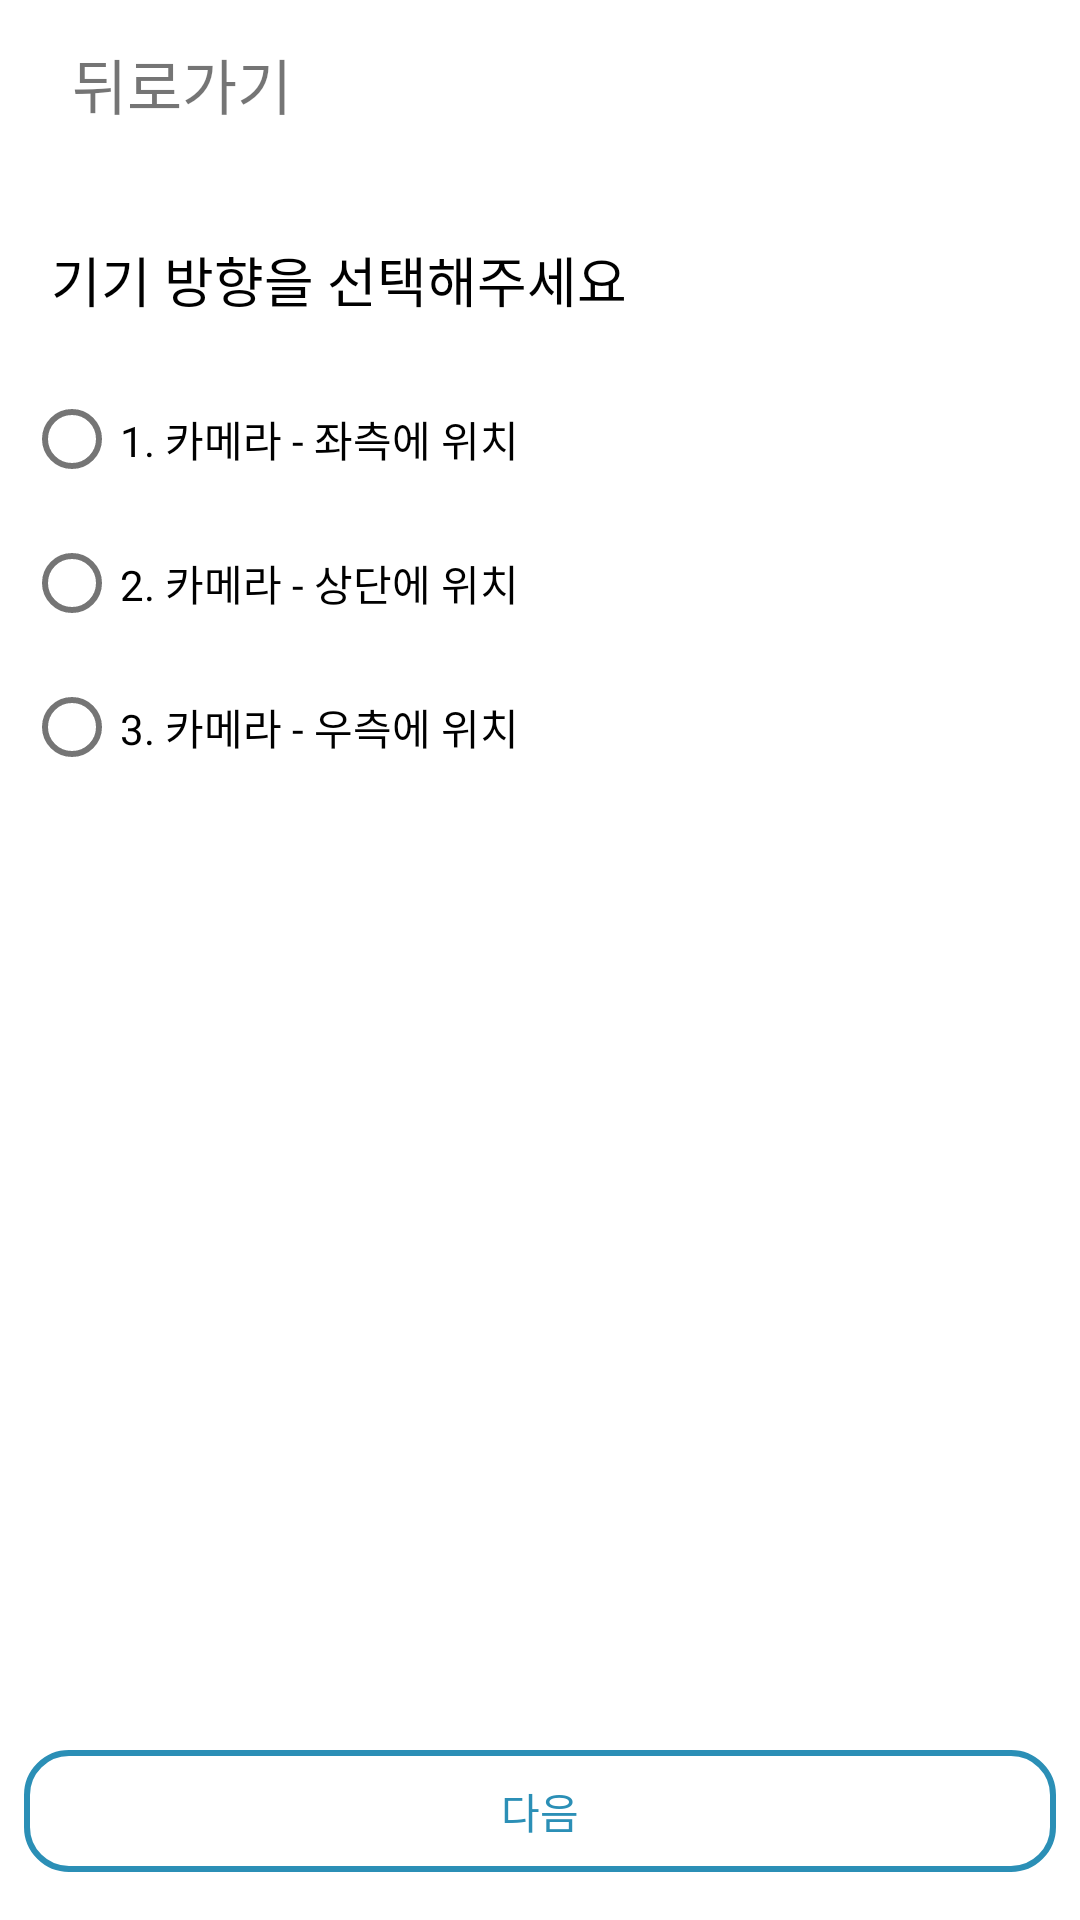

Here is an Android app screen rendered from its layout file. Give the layout XML and the strings, colors and styles it references.
<!-- AndroidManifest.xml: application theme Theme.EyeTrackingTest -->
<!-- res/layout/activity_select_location.xml -->
<?xml version="1.0" encoding="utf-8"?>
<androidx.constraintlayout.widget.ConstraintLayout xmlns:android="http://schemas.android.com/apk/res/android"
    xmlns:app="http://schemas.android.com/apk/res-auto"
    xmlns:tools="http://schemas.android.com/tools"
    android:layout_width="match_parent"
    android:layout_height="match_parent"
    android:paddingHorizontal="8dp"
    tools:context=".SelectTestScenarioNumber">

    <ScrollView
        android:layout_width="match_parent"
        android:layout_height="match_parent"
        android:fillViewport="true"
        app:layout_constraintBottom_toBottomOf="parent"
        app:layout_constraintEnd_toEndOf="parent"
        app:layout_constraintStart_toStartOf="parent">

        <androidx.constraintlayout.widget.ConstraintLayout
            android:layout_width="match_parent"
            android:layout_height="wrap_content">

            <androidx.appcompat.widget.Toolbar
                android:id="@+id/toolbar"
                android:layout_width="match_parent"
                android:layout_height="?attr/actionBarSize"
                app:layout_constraintEnd_toEndOf="parent"
                app:layout_constraintStart_toStartOf="parent"
                app:layout_constraintTop_toTopOf="parent">

                <ImageView
                    android:id="@+id/img_back"
                    android:layout_width="wrap_content"
                    android:layout_height="wrap_content"
                    android:scaleType="center"
                    android:src="@drawable/ic_baseline_arrow_back_24" />

                <TextView
                    android:id="@+id/txt_back"
                    android:layout_width="wrap_content"
                    android:layout_height="wrap_content"
                    android:layout_marginLeft="5dp"
                    android:text="뒤로가기"
                    android:textSize="20sp" />
            </androidx.appcompat.widget.Toolbar>

            <TextView
                android:id="@+id/textView7"
                android:layout_width="wrap_content"
                android:layout_height="wrap_content"
                android:layout_marginTop="24dp"
                android:text="기기 방향을 선택해주세요"
                android:textColor="@color/black"
                android:textSize="18sp"
                app:layout_constraintEnd_toEndOf="parent"
                app:layout_constraintHorizontal_bias="0.059"
                app:layout_constraintStart_toStartOf="parent"
                app:layout_constraintTop_toBottomOf="@+id/toolbar" />

            <RadioGroup
                android:id="@+id/rdg_location"
                android:layout_width="0dp"
                android:layout_height="wrap_content"
                android:layout_marginTop="16dp"
                app:layout_constraintEnd_toEndOf="parent"
                app:layout_constraintHorizontal_bias="0.0"
                app:layout_constraintStart_toStartOf="parent"
                app:layout_constraintTop_toBottomOf="@+id/textView7">

                <RadioButton
                    android:id="@+id/rdb1"
                    android:layout_width="wrap_content"
                    android:layout_height="wrap_content"
                    android:text="1. 카메라 - 좌측에 위치"
                    tools:layout_editor_absoluteX="43dp"
                    tools:layout_editor_absoluteY="242dp" />

                <RadioButton
                    android:id="@+id/rdb2"
                    android:layout_width="wrap_content"
                    android:layout_height="wrap_content"
                    android:text="2. 카메라 - 상단에 위치"
                    tools:layout_editor_absoluteX="43dp"
                    tools:layout_editor_absoluteY="242dp" />

                <RadioButton
                    android:id="@+id/rdb3"
                    android:layout_width="wrap_content"
                    android:layout_height="wrap_content"
                    android:text="3. 카메라 - 우측에 위치"
                    tools:layout_editor_absoluteX="43dp"
                    tools:layout_editor_absoluteY="242dp" />

            </RadioGroup>

            <LinearLayout
                android:id="@+id/linear_next"
                android:layout_width="match_parent"
                android:layout_height="wrap_content"
                android:layout_marginBottom="16dp"
                android:background="@drawable/radius_border"
                android:gravity="center"
                android:padding="10dp"
                app:layout_constraintBottom_toBottomOf="parent"
                app:layout_constraintHorizontal_bias="1.0"
                app:layout_constraintLeft_toLeftOf="parent"
                app:layout_constraintRight_toRightOf="parent">

                <TextView
                    android:layout_width="wrap_content"
                    android:layout_height="wrap_content"
                    android:text="다음"
                    android:textColor="@color/concept_color"
                    tools:layout_editor_absoluteX="8dp"
                    tools:layout_editor_absoluteY="695dp" />
            </LinearLayout>
        </androidx.constraintlayout.widget.ConstraintLayout>
    </ScrollView>
</androidx.constraintlayout.widget.ConstraintLayout>
<!-- resources referenced by this layout -->
<resources>
  <color name="black">#FF000000</color>
  <color name="concept_color">#2B8FB6</color>
  <!-- drawable radius_border (drawable) -->
  <?xml version="1.0" encoding="utf-8"?>
  
  <shape xmlns:android="http://schemas.android.com/apk/res/android"
      android:shape="rectangle">
      <solid android:color="#FFFFFF" />
      <corners android:radius="14dp" />
      <stroke
          android:width="2dp"
          android:color="@color/concept_color" />
  </shape>
  <style name="Theme.EyeTrackingTest" parent="Theme.MaterialComponents.DayNight.NoActionBar">
          
          <item name="colorPrimary">@color/white</item>
          <item name="colorPrimaryVariant">@color/white</item>
          <item name="colorOnPrimary">@color/white</item>
          
          <item name="colorSecondary">@color/teal_200</item>
          <item name="colorSecondaryVariant">@color/teal_700</item>
          <item name="colorOnSecondary">@color/black</item>
          
          <item name="android:statusBarColor" tools:targetApi="l">?attr/colorPrimaryVariant</item>
          
      </style>
  <color name="white">#FFFFFFFF</color>
  <color name="teal_200">#FF03DAC5</color>
  <color name="teal_700">#FF018786</color>
</resources>
